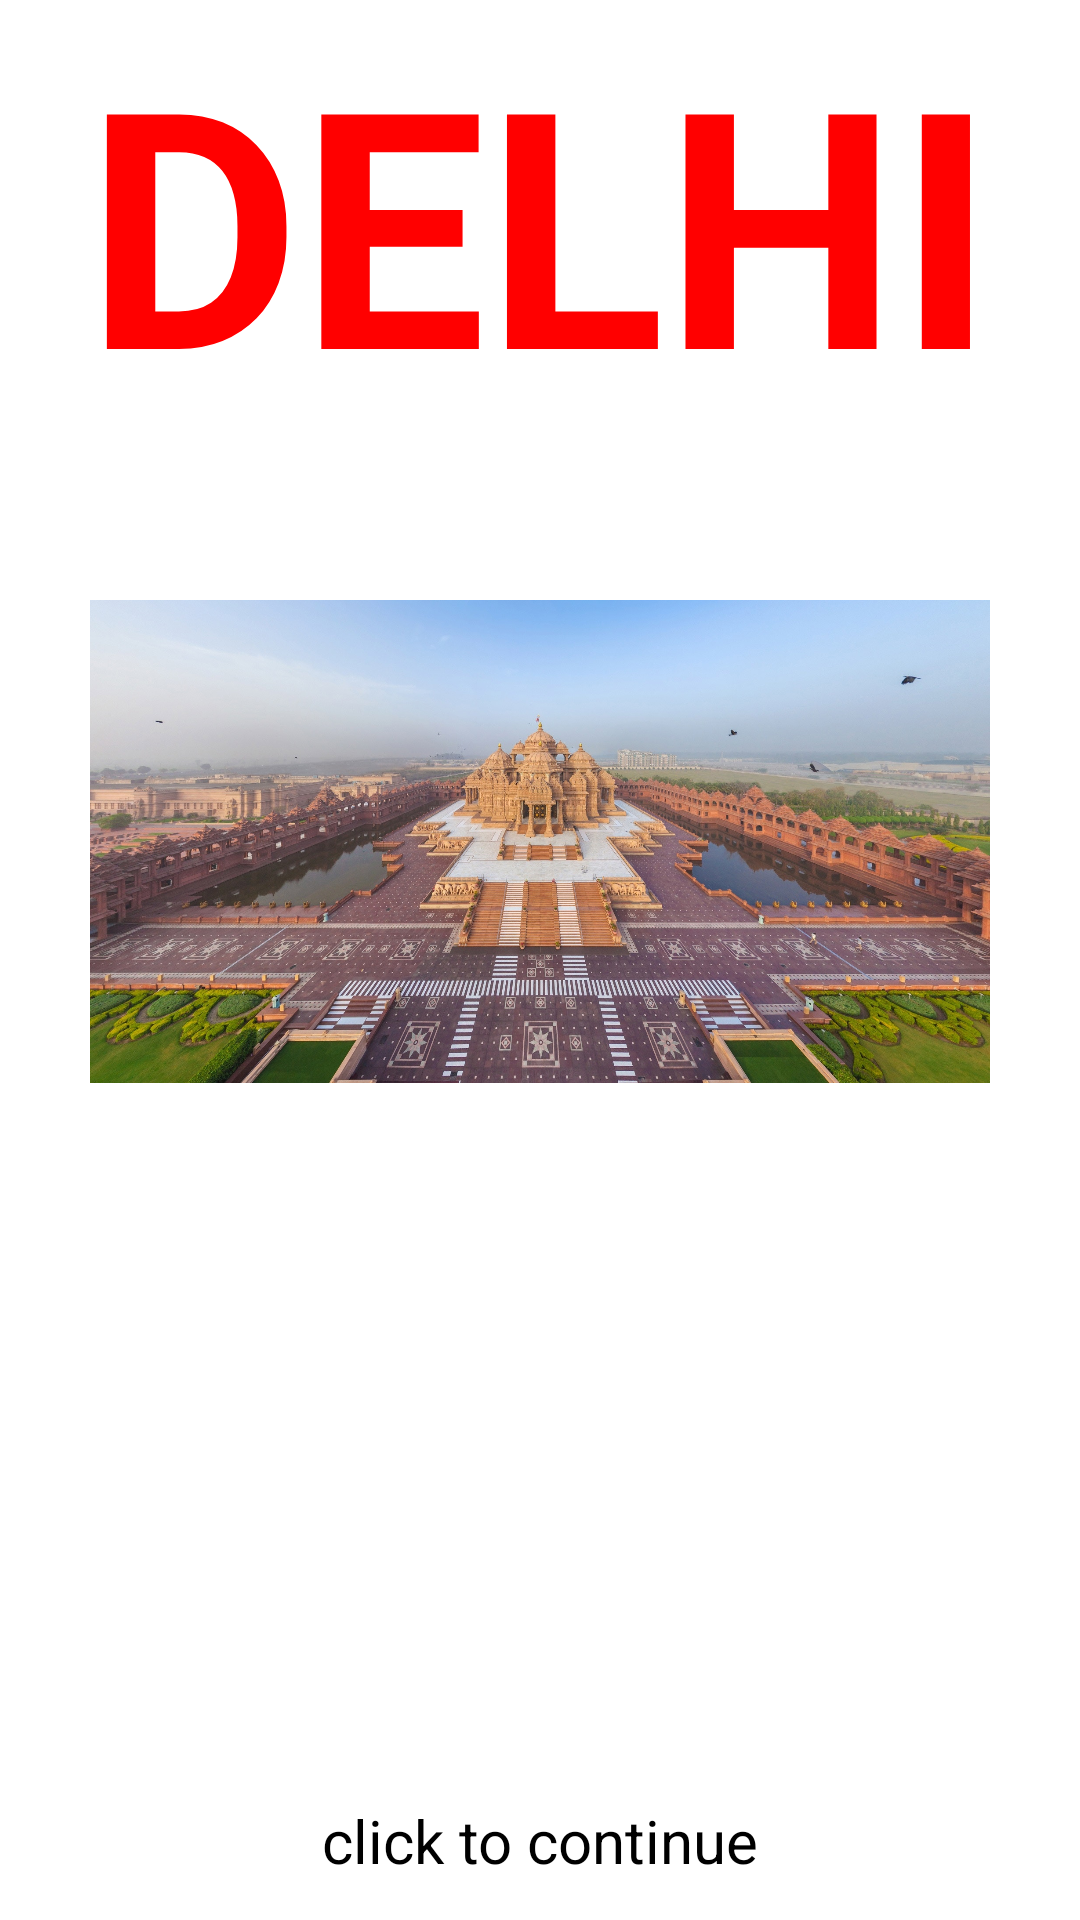

Write the Android layout XML for this screen, with the resource values it uses.
<!-- AndroidManifest.xml: activity theme Theme.Design.NoActionBar -->
<!-- res/layout/activity_main.xml -->
<?xml version="1.0" encoding="utf-8"?>
<RelativeLayout xmlns:android="http://schemas.android.com/apk/res/android"
    android:layout_width="match_parent"
    android:layout_height="match_parent"
    android:background="#FFFFFF"
    android:onClick="fun2">

    <TextView
        android:id="@+id/textView"
        android:layout_width="match_parent"
        android:layout_height="wrap_content"
        android:layout_marginLeft="6dp"
        android:layout_marginRight="6dp"
        android:onClick="fun2"
        android:text="DELHI"
        android:textAlignment="center"
        android:textColor="#FF0000"
        android:textSize="110sp"
        android:textStyle="bold" />

    <ImageView
        android:id="@+id/front_image"
        android:layout_width="300dp"
        android:layout_height="160.9863281dp"
        android:src="@drawable/frontpage"
        android:layout_centerHorizontal="true"
        android:layout_marginTop="200dp"/>


    <TextView
        android:layout_width="match_parent"
        android:layout_height="40dp"
        android:layout_alignParentBottom="true"
        android:layout_alignParentStart="true"
        android:onClick="fun2"
        android:text="click to continue"
        android:textAlignment="center"
        android:textColor="#000000"
        android:textSize="20sp"
        android:id="@+id/textView3" />

</RelativeLayout>
<!-- resources referenced by this layout -->
<resources>
  <!-- drawable frontpage: jpg bitmap (drawable, 599227 bytes) -->
</resources>
